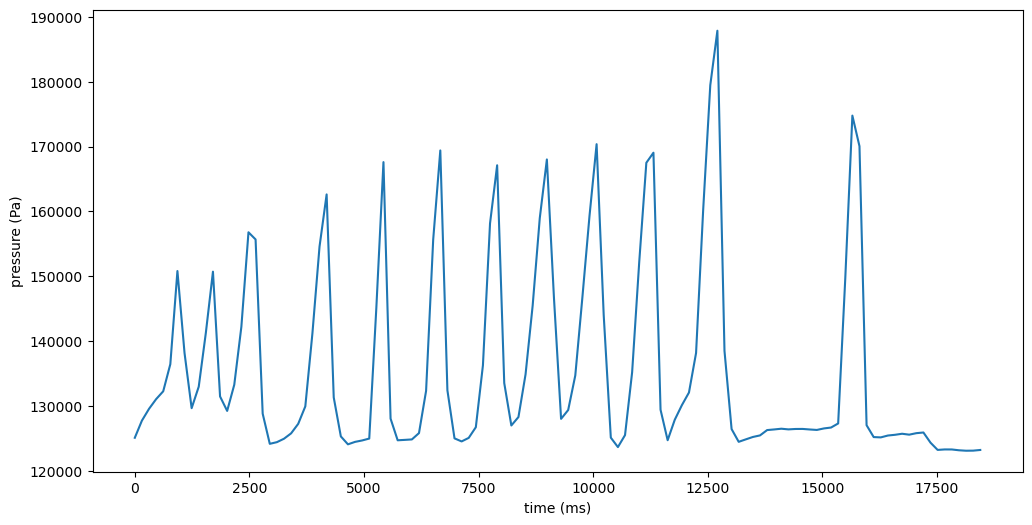

The data file committed next to this chart (first rows):
time (ms), pressure (Pa)
0.0, 125120
155.0, 127762
310.0, 129580
465.0, 131075
620.0, 132287
775.0, 136469
930.0, 150823
1085, 138186
1240, 129683
1395, 132999
1550, 141297
1705, 150724
1860, 131491
2015, 129262
2170, 133295
2325, 142230
2480, 156795
2635, 155692
2790, 128833
2945, 124189
3100, 124446
3255, 124975
3410, 125802
3565, 127269
3720, 129960
3875, 141213
4030, 154585
4185, 162631
4340, 131342
4495, 125332
4650, 124111
4805, 124489
4960, 124708
5115, 125000
5270, 145209
5425, 167609
5580, 128072
5735, 124734
5890, 124797
6045, 124866
6200, 125843
6355, 132356
6510, 155661
6665, 169408
6820, 132436
6975, 125030
7130, 124558
7285, 125104
7440, 126746
7595, 136288
7750, 158169
7905, 167122
8060, 133551
8215, 127017
8370, 128317
8525, 134900
8680, 145496
8835, 158966
8990, 168021
9145, 146636
... 60 more rows
